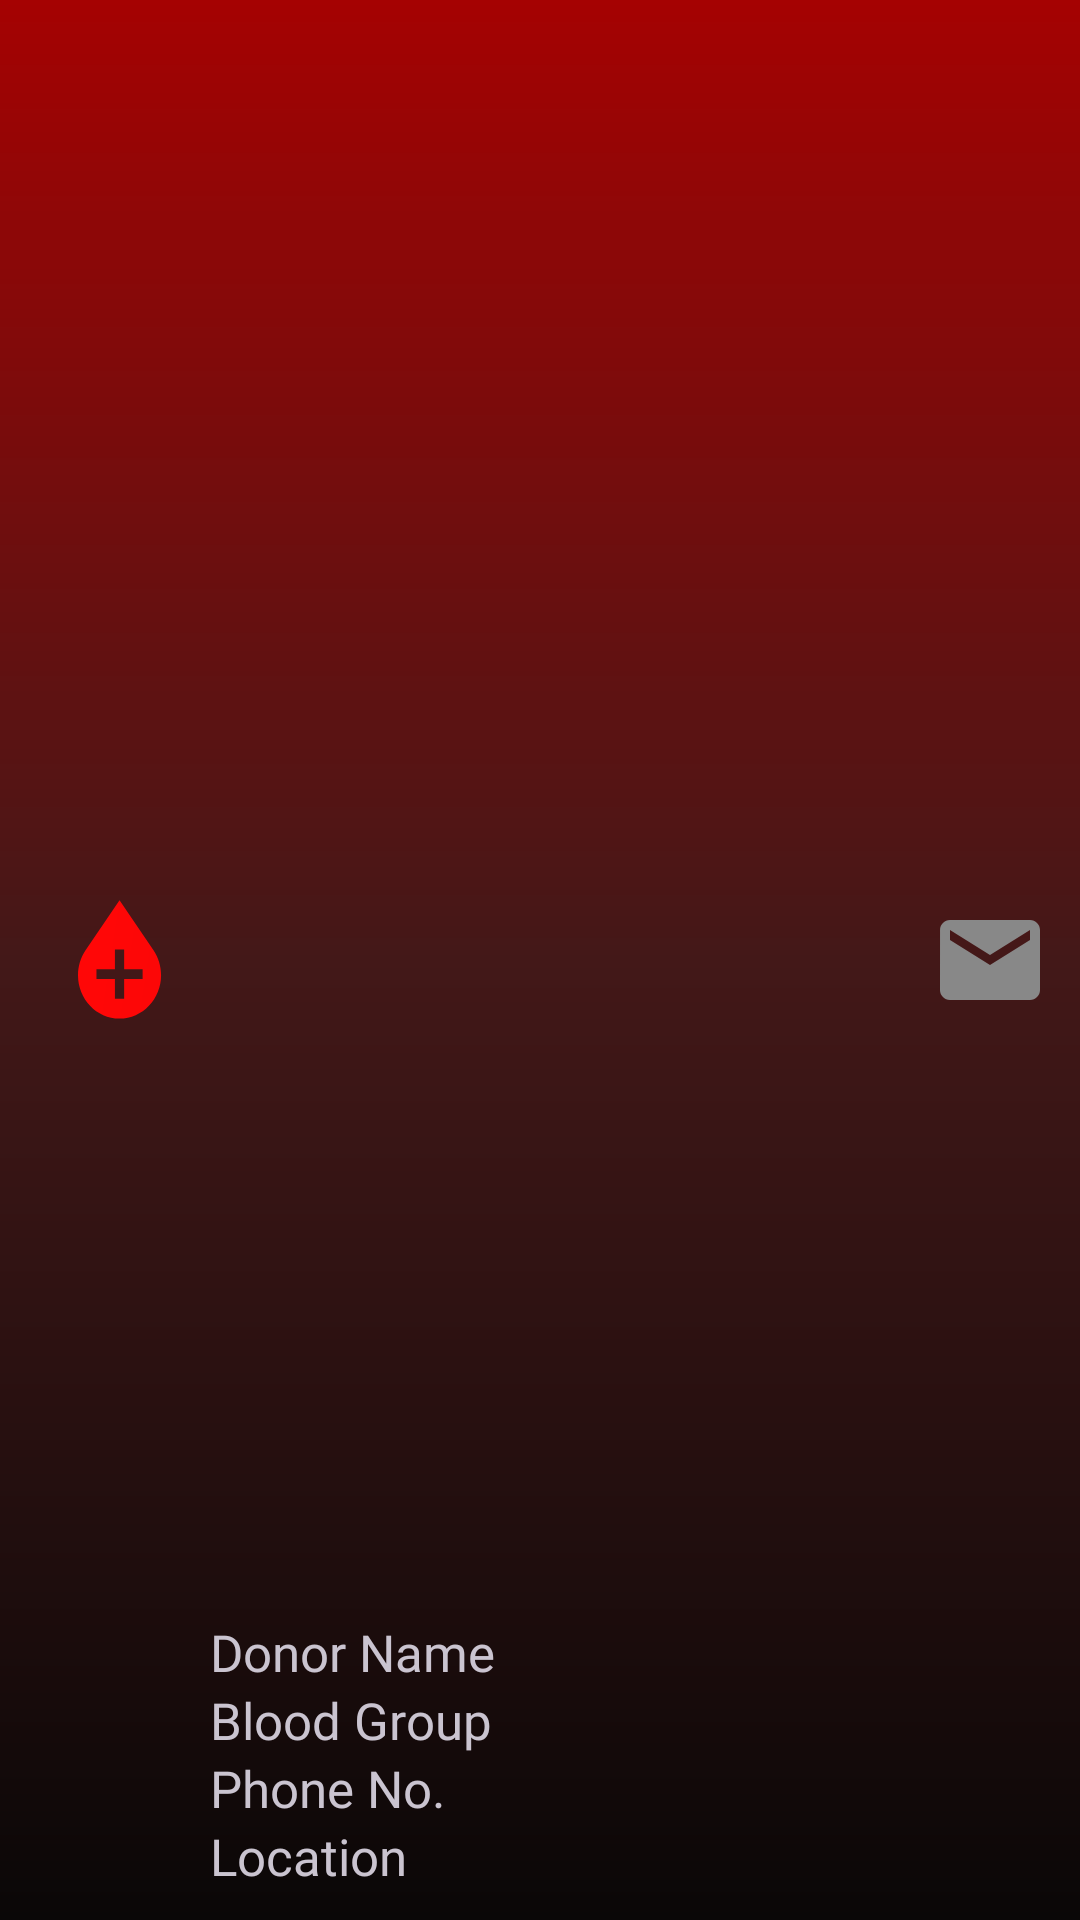

This screen was rendered from an Android layout file. Write that file and the resources it references.
<!-- AndroidManifest.xml: application theme Theme.Material3.Dark.NoActionBar -->
<!-- res/layout/donor_card.xml -->
<?xml version="1.0" encoding="utf-8"?>
<RelativeLayout
    android:orientation="horizontal"
    xmlns:android="http://schemas.android.com/apk/res/android"
    android:layout_width="match_parent"
    android:background="@drawable/black_to_red1"
    android:padding="10dp"
    android:layout_marginEnd="10dp"
    android:layout_marginStart="10dp"
    android:layout_marginBottom="10dp"
    android:gravity="center"
    android:layout_height="120dp">

    <ImageView
        android:layout_alignParentStart="true"
        android:layout_centerVertical="true"
        android:padding="10dp"
        android:layout_width="60dp"
        android:id="@+id/bloodImg"
        android:layout_height="60dp"
        android:src="@drawable/blood_drop"/>
    <LinearLayout
        android:id="@+id/linear1"
        android:layout_alignParentBottom="true"
        android:layout_width="wrap_content"
        android:layout_toEndOf="@id/bloodImg"
        android:layout_height="wrap_content"
        android:orientation="vertical"
        >

        <TextView
            android:layout_width="wrap_content"
            android:layout_height="wrap_content"
            android:fontFamily="@font/varela_round"
            android:textSize="17sp"
            android:id="@+id/donor_name"
            android:singleLine="true"
            android:maxWidth="120dp"
            android:marqueeRepeatLimit="marquee_forever"
            android:ellipsize="marquee"
            android:focusable="true"
            android:focusableInTouchMode="true"
            android:clickable="true"
            android:contextClickable="true"
            android:scrollHorizontally="true"
            android:freezesText="true"
            android:text="Donor Name"/>
        <TextView
            android:layout_width="wrap_content"
            android:layout_height="wrap_content"
            android:fontFamily="@font/varela_round"
            android:id="@+id/donor_blood_group"
            android:textSize="17sp"
            android:maxWidth="120dp"
            android:singleLine="true"
            android:text="Blood Group"/>
        <TextView
            android:layout_width="wrap_content"
            android:layout_height="wrap_content"
            android:fontFamily="@font/varela_round"
            android:textSize="17sp"
            android:id="@+id/donor_phone_no"
            android:maxWidth="120dp"
            android:marqueeRepeatLimit="marquee_forever"
            android:ellipsize="marquee"
            android:focusable="true"
            android:focusableInTouchMode="true"
            android:clickable="true"
            android:contextClickable="true"
            android:scrollHorizontally="true"
            android:freezesText="true"
            android:text="Phone No."
            android:singleLine="true" />
        <TextView
            android:layout_width="wrap_content"
            android:layout_height="wrap_content"
            android:fontFamily="@font/varela_round"
            android:textSize="17sp"
            android:id="@+id/donor_location"
            android:singleLine="true"
            android:maxWidth="120dp"
            android:text="Location"/>

    </LinearLayout>

    <LinearLayout
        android:id="@+id/acceptorLL"
        android:layout_alignParentEnd="true"
        android:layout_width="wrap_content"
        android:layout_height="match_parent"
        android:orientation="horizontal"
        android:layout_marginStart="10dp"
        android:gravity="right"
        >


        <ImageView
            android:tooltipText="Call"
            android:layout_width="40dp"
            android:id="@+id/call"
            android:layout_marginRight="15dp"
            android:layout_height="match_parent"
            android:src="@drawable/ic_baseline_call_24"/>

        <ImageView
            android:tooltipText="Mail"
            android:layout_width="40dp"
            android:id="@+id/mail"
            android:layout_height="match_parent"
            android:src="@drawable/baseline_email_24"/>

    </LinearLayout>






























</RelativeLayout>
<!-- resources referenced by this layout -->
<resources>
  <color name="black">#FF000000</color>
  <color name="white">#FFFFFFFF</color>
  <!-- drawable baseline_email_24 (drawable) -->
  <vector android:height="32dp" android:tint="#888888"
      android:viewportHeight="24" android:viewportWidth="24"
      android:width="32dp" xmlns:android="http://schemas.android.com/apk/res/android">
      <path android:fillColor="@android:color/white" android:pathData="M20,4L4,4c-1.1,0 -1.99,0.9 -1.99,2L2,18c0,1.1 0.9,2 2,2h16c1.1,0 2,-0.9 2,-2L22,6c0,-1.1 -0.9,-2 -2,-2zM20,8l-8,5 -8,-5L4,6l8,5 8,-5v2z"/>
  </vector>
  <!-- drawable black_to_red1 (drawable) -->
  <?xml version="1.0" encoding="utf-8"?>
  <shape xmlns:android="http://schemas.android.com/apk/res/android">
      <gradient
          android:type="linear"
          android:angle="90"
          android:centerColor="#431818"
          android:startColor="#0A0707"
          android:endColor="#A50202" />
  </shape>
  <!-- drawable blood_drop (drawable) -->
  <?xml version="1.0" encoding="utf-8"?>
  <vector
      xmlns:aapt="http://schemas.android.com/aapt"
      xmlns:android="http://schemas.android.com/apk/res/android"
      android:width="54dp"
      android:height="77dp"
      android:viewportWidth="54"
      android:viewportHeight="77"
      
      >
      <path android:pathData="M48.6533 32.387L26.7 0.0869522L4.74667 32.387C1.78 36.8203 0 42.5203 0 48.2203C0 63.4203 11.8667 76.087 26.7 76.087C41.5333 76.087 53.4 63.4203 53.4 48.2203C53.4 42.5203 51.62 36.8203 48.6533 32.387ZM41.5333 50.7536H29.6667V63.4203H23.7333V50.7536H11.8667V44.4203H23.7333V31.7536H29.6667V44.4203H41.5333V50.7536Z">
          <aapt:attr name="android:fillColor">
              <gradient
                  android:endX="95.84757"
                  android:endY="62.4963"
                  android:startX="12.9492"
                  android:startY="49.59793"
                  android:type="linear">
                  <item
                      android:color="#FF0707"
                      android:offset="0.0" />
                  <item
                      android:color="#F80707"
                      android:offset="1.0" />
              </gradient>
          </aapt:attr>
      </path>
  </vector>
</resources>
